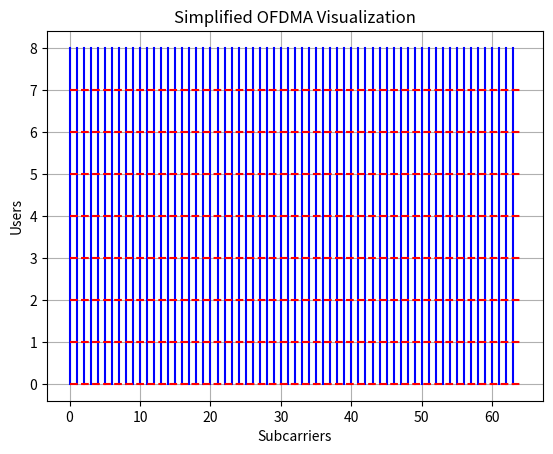

Generate this figure with matplotlib:
import matplotlib.pyplot as plt

# Number of subcarriers and users
num_subcarriers = 64
num_users = 8

# Create a figure
fig, ax = plt.subplots()

# Plot subcarriers
for i in range(num_subcarriers):
    ax.plot([i, i], [0, num_users], 'b-')

# Plot users
for j in range(num_users):
    ax.plot([0, num_subcarriers], [j, j], 'r--')

# Set labels
ax.set_xlabel('Subcarriers')
ax.set_ylabel('Users')

# Set title
ax.set_title('Simplified OFDMA Visualization')

plt.grid(True)
plt.show()
